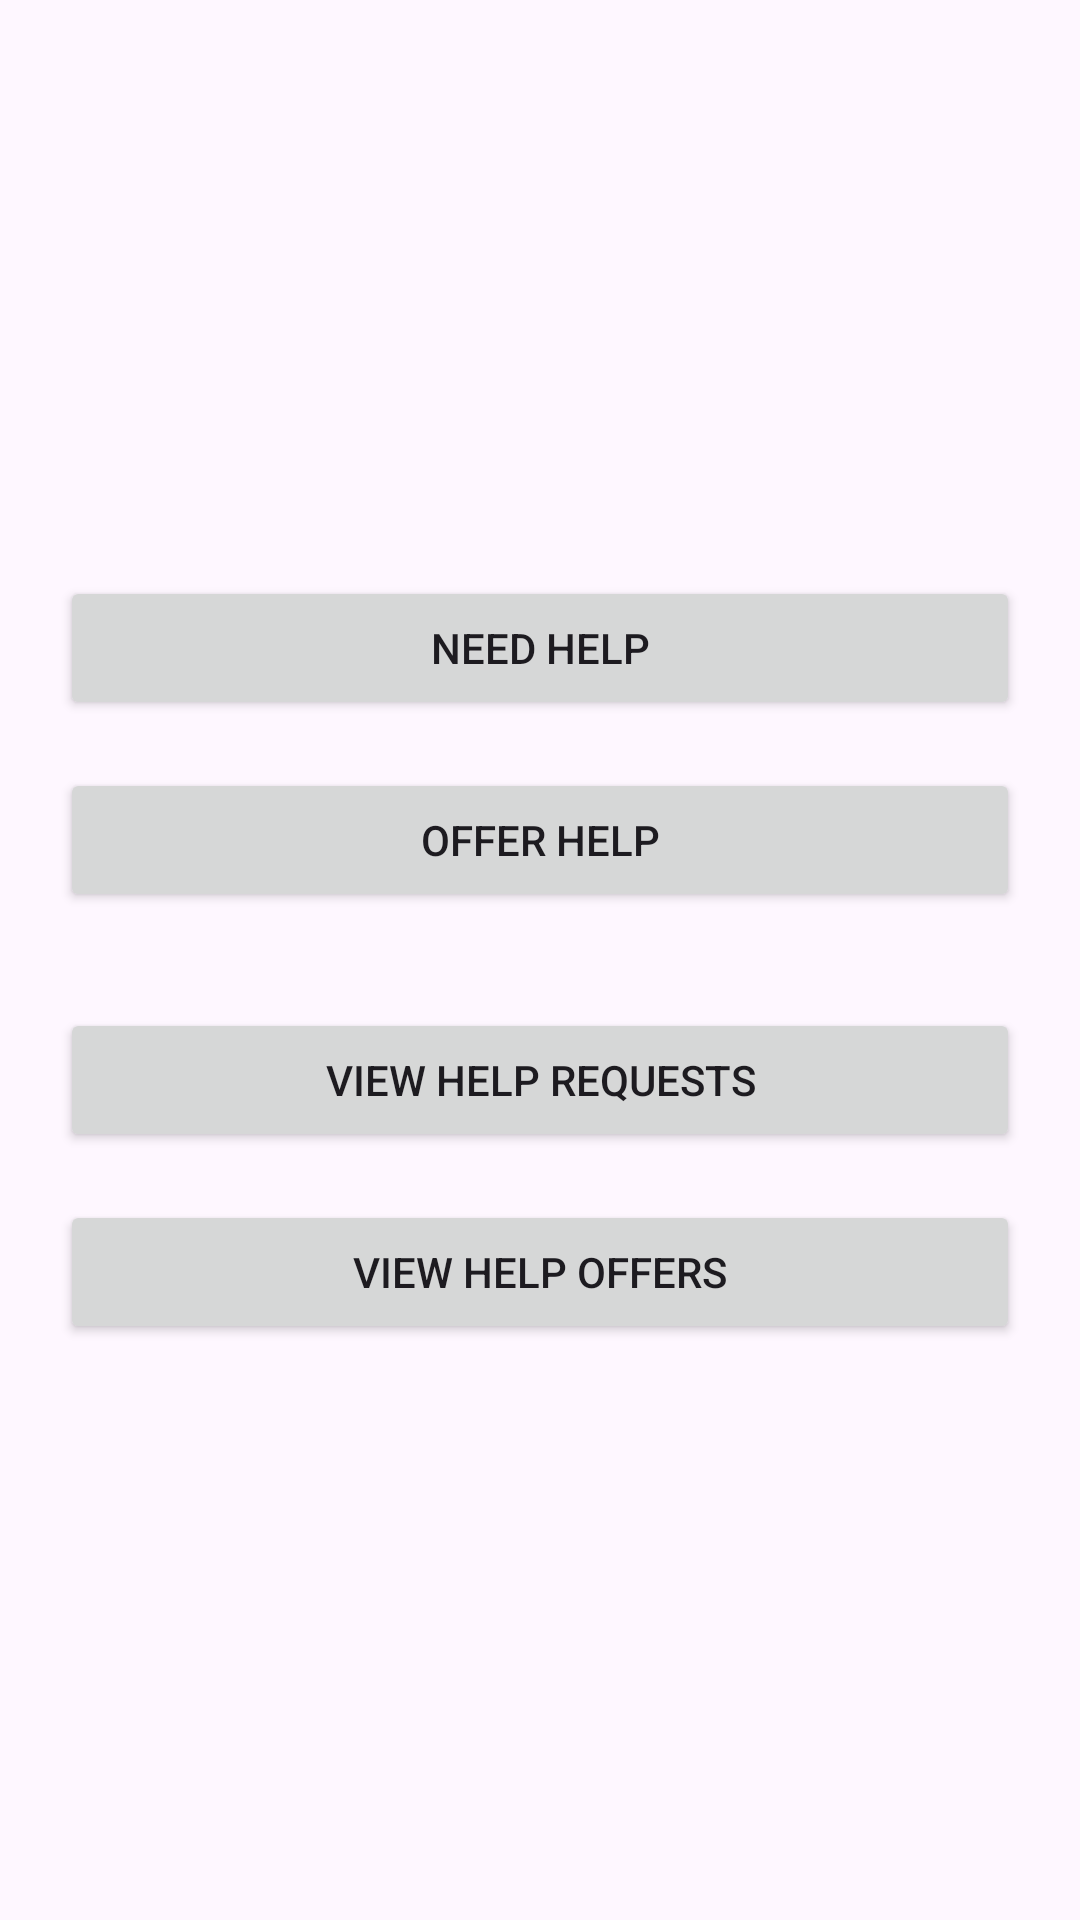

The Android layout XML behind this screen, and the referenced resources:
<!-- AndroidManifest.xml: application theme Theme.DisasterManagement2 -->
<!-- res/layout/activity_help_support.xml -->
<LinearLayout xmlns:android="http://schemas.android.com/apk/res/android"
    android:orientation="vertical"
    android:padding="20dp"
    android:gravity="center"
    android:layout_width="match_parent"
    android:layout_height="match_parent">

    <Button
        android:id="@+id/needHelpBtn"
        android:layout_width="match_parent"
        android:layout_height="wrap_content"
        android:text="Need Help" />

    <Button
        android:id="@+id/offerHelpBtn"
        android:layout_width="match_parent"
        android:layout_height="wrap_content"
        android:text="Offer Help"
        android:layout_marginTop="16dp" />

    <Button
        android:id="@+id/viewRequestsBtn"
        android:layout_width="match_parent"
        android:layout_height="wrap_content"
        android:text="View Help Requests"
        android:layout_marginTop="32dp" />

    <Button
        android:id="@+id/viewOffersBtn"
        android:layout_width="match_parent"
        android:layout_height="wrap_content"
        android:text="View Help Offers"
        android:layout_marginTop="16dp" />

</LinearLayout>
<!-- resources referenced by this layout -->
<resources>
  <style name="Theme.DisasterManagement2" parent="Base.Theme.DisasterManagement2" />
  <style name="Base.Theme.DisasterManagement2" parent="Theme.Material3.DayNight.NoActionBar">
          
          
      </style>
</resources>
